Image classification data set "dataset" (adityverma11/silicon_forge_PS01_defect_detection on GitHub). Class labels (7): bridge defect, clean no defect, crack defect, LER, open circuit defect, scratch defect, vias defect.

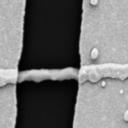
Label: bridge defect

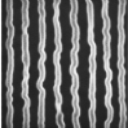
Label: LER

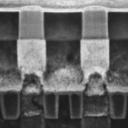
Label: vias defect

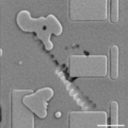
Label: scratch defect

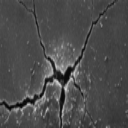
Label: crack defect

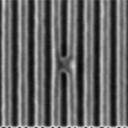
Label: bridge defect
